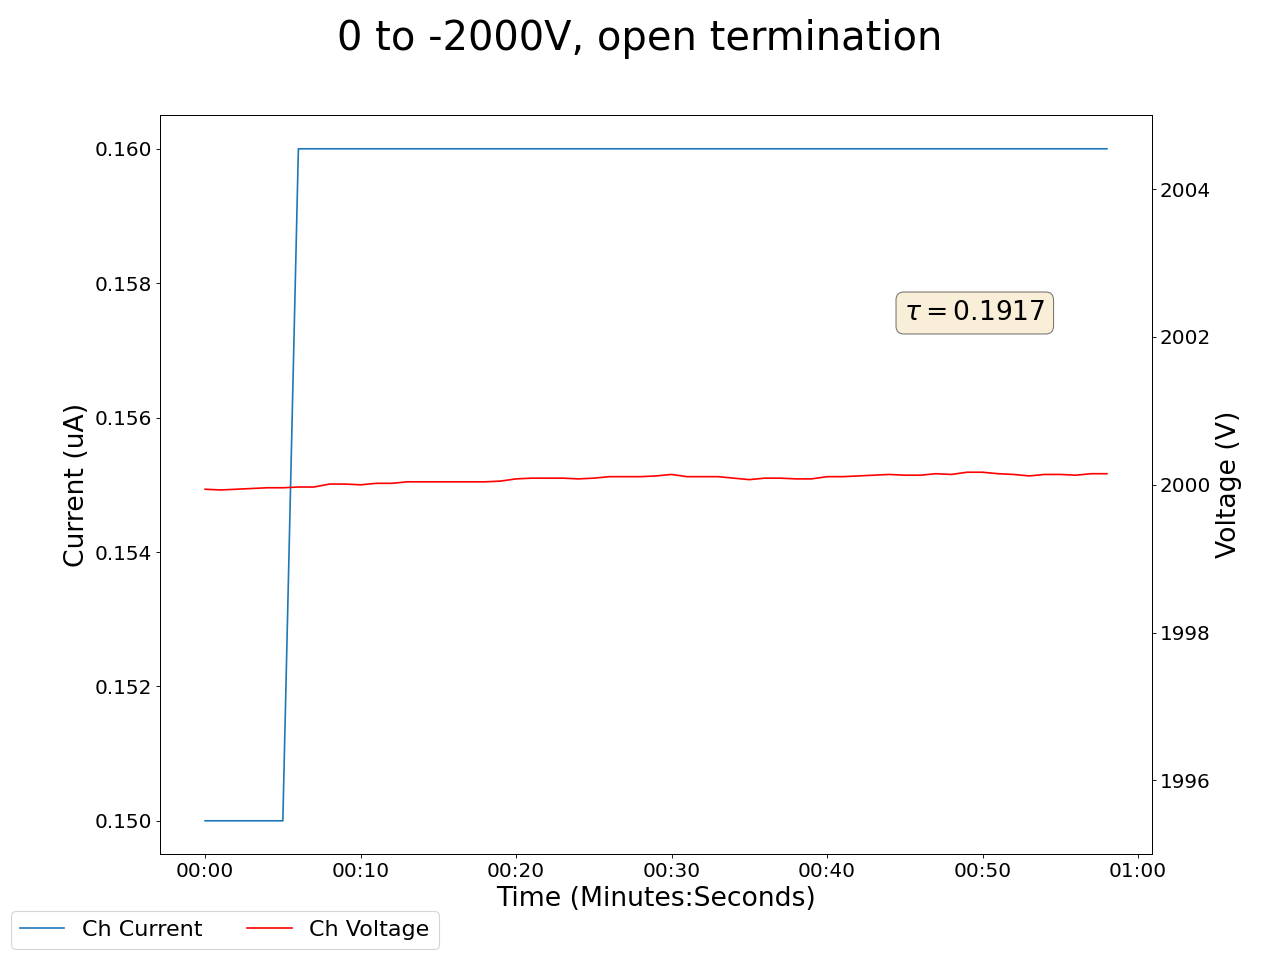

The table this chart was drawn from, first rows:
2025-05-02 15:56:02.370992, 0.6899999976158142, 0.0, 0.3199999928474426, 0.0, 0.14000000059604645, 0.0, 0.4399999976158142, 0.0, 0.28999999165534973, 0.0, 0.0, 0.0, 0.36000001430511475, 0.0, 1.2000000476837158, 0.0, 1999.699951171875, 0.17000000178813934, 1999.93994140625, 0.15000000596046448, 1999.0999755859375, 0.7200000286102295, 2000.469970703125
2025-05-02 15:56:03.370880, 0.69, 0.0, 0.32, 0.0, 0.14, 0.0, 0.44, 0.0, 0.29, 0.0, 0.0, 0.0, 0.36, 0.0, 1.2, 0.0, 2000, 0.17, 2000, 0.15, 1999, 0.72, 2000
2025-05-02 15:56:04.370879, 0.68, 0.0, 0.31, 0.0, 0.13, 0.0, 0.43, 0.0, 0.28, 0.0, 0.0, 0.0, 0.35, 0.0, 1.19, 0.0, 2000, 0.17, 2000, 0.15, 1999, 0.72, 2000
2025-05-02 15:56:05.370880, 0.67, 0.0, 0.3, 0.0, 0.13, 0.0, 0.42, 0.0, 0.27, 0.0, 0.0, 0.0, 0.34, 0.0, 1.18, 0.0, 2000, 0.17, 2000, 0.15, 1999, 0.71, 2000
2025-05-02 15:56:06.370879, 0.66, 0.0, 0.29, 0.0, 0.13, 0.0, 0.41, 0.0, 0.26, 0.0, 0.0, 0.0, 0.33, 0.0, 1.17, 0.0, 2000, 0.17, 2000, 0.15, 1999, 0.71, 2000
2025-05-02 15:56:07.370879, 0.64, 0.0, 0.28, 0.0, 0.13, 0.0, 0.4, 0.0, 0.25, 0.0, 0.0, 0.0, 0.32, 0.0, 1.16, 0.0, 2000, 0.17, 2000, 0.15, 1999, 0.71, 2000
2025-05-02 15:56:08.370879, 0.64, 0.0, 0.28, 0.0, 0.13, 0.0, 0.4, 0.0, 0.25, 0.0, 0.0, 0.0, 0.32, 0.0, 1.16, 0.0, 2000, 0.17, 2000, 0.15, 1999, 0.7, 2000
2025-05-02 15:56:09.370878, 0.63, 0.0, 0.27, 0.0, 0.13, 0.0, 0.39, 0.0, 0.24, 0.0, 0.0, 0.0, 0.32, 0.0, 1.15, 0.0, 2000, 0.17, 2000, 0.16, 1999, 0.69, 2000
2025-05-02 15:56:10.370879, 0.62, 0.0, 0.26, 0.0, 0.13, 0.0, 0.38, 0.0, 0.23, 0.0, 0.0, 0.0, 0.31, 0.0, 1.14, 0.0, 2000, 0.17, 2000, 0.16, 1999, 0.68, 2000
2025-05-02 15:56:11.370879, 0.61, 0.0, 0.25, 0.0, 0.13, 0.0, 0.37, 0.0, 0.22, 0.0, 0.0, 0.0, 0.3, 0.0, 1.13, 0.0, 2000, 0.17, 2000, 0.16, 1999, 0.67, 2000
2025-05-02 15:56:12.370878, 0.61, 0.0, 0.25, 0.0, 0.13, 0.0, 0.37, 0.0, 0.22, 0.0, 0.0, 0.0, 0.3, 0.0, 1.13, 0.0, 2000, 0.17, 2000, 0.16, 1999, 0.67, 2000
2025-05-02 15:56:13.370879, 0.61, 0.0, 0.24, 0.0, 0.13, 0.0, 0.36, 0.0, 0.21, 0.0, 0.0, 0.0, 0.3, 0.0, 1.12, 0.0, 2000, 0.17, 2000, 0.16, 1999, 0.66, 2000
2025-05-02 15:56:14.370879, 0.6, 0.0, 0.23, 0.0, 0.12, 0.0, 0.36, 0.0, 0.21, 0.0, 0.0, 0.0, 0.29, 0.0, 1.12, 0.0, 2000, 0.17, 2000, 0.16, 1999, 0.65, 2000
2025-05-02 15:56:15.370878, 0.59, 0.0, 0.22, 0.0, 0.12, 0.0, 0.35, 0.0, 0.2, 0.0, 0.0, 0.0, 0.28, 0.0, 1.11, 0.0, 2000, 0.17, 2000, 0.16, 1999, 0.64, 2000
2025-05-02 15:56:16.370879, 0.58, 0.0, 0.22, 0.0, 0.12, 0.0, 0.34, 0.0, 0.19, 0.0, 0.0, 0.0, 0.28, 0.0, 1.1, 0.0, 2000, 0.17, 2000, 0.16, 1999, 0.63, 2000
2025-05-02 15:56:17.370878, 0.58, 0.0, 0.22, 0.0, 0.12, 0.0, 0.34, 0.0, 0.19, 0.0, 0.0, 0.0, 0.28, 0.0, 1.1, 0.0, 2000, 0.17, 2000, 0.16, 1999, 0.63, 2000
2025-05-02 15:56:18.370879, 0.57, 0.0, 0.21, 0.0, 0.12, 0.0, 0.34, 0.0, 0.19, 0.0, 0.0, 0.0, 0.27, 0.0, 1.1, 0.0, 2000, 0.17, 2000, 0.16, 1999, 0.62, 2000
2025-05-02 15:56:19.370878, 0.57, 0.0, 0.2, 0.0, 0.12, 0.0, 0.33, 0.0, 0.18, 0.0, 0.0, 0.0, 0.27, 0.0, 1.09, 0.0, 2000, 0.17, 2000, 0.16, 1999, 0.61, 2000
2025-05-02 15:56:20.370879, 0.56, 0.0, 0.2, 0.0, 0.12, 0.0, 0.32, 0.0, 0.18, 0.0, 0.0, 0.0, 0.26, 0.0, 1.08, 0.0, 2000, 0.17, 2000, 0.16, 1999, 0.6, 2000
2025-05-02 15:56:21.370879, 0.56, 0.0, 0.2, 0.0, 0.12, 0.0, 0.32, 0.0, 0.18, 0.0, 0.0, 0.0, 0.26, 0.0, 1.08, 0.0, 2000, 0.17, 2000, 0.16, 1999, 0.6, 2000
2025-05-02 15:56:22.370879, 0.55, 0.0, 0.19, 0.0, 0.12, 0.0, 0.32, 0.0, 0.17, 0.0, 0.0, 0.0, 0.26, 0.0, 1.08, 0.0, 2000, 0.17, 2000, 0.16, 1999, 0.59, 2000
2025-05-02 15:56:23.370879, 0.55, 0.0, 0.19, 0.0, 0.12, 0.0, 0.31, 0.0, 0.17, 0.0, 0.0, 0.0, 0.25, 0.0, 1.07, 0.0, 2000, 0.17, 2000, 0.16, 1999, 0.58, 2000
2025-05-02 15:56:24.370878, 0.54, 0.0, 0.18, 0.0, 0.12, 0.0, 0.3, 0.0, 0.16, 0.0, 0.0, 0.0, 0.25, 0.0, 1.07, 0.0, 2000, 0.17, 2000, 0.16, 1999, 0.57, 2000
2025-05-02 15:56:25.370878, 0.53, 0.0, 0.18, 0.0, 0.12, 0.0, 0.3, 0.0, 0.16, 0.0, 0.0, 0.0, 0.25, 0.0, 1.06, 0.0, 2000, 0.17, 2000, 0.16, 1999, 0.56, 2000
2025-05-02 15:56:26.370878, 0.53, 0.0, 0.18, 0.0, 0.12, 0.0, 0.3, 0.0, 0.16, 0.0, 0.0, 0.0, 0.25, 0.0, 1.06, 0.0, 2000, 0.17, 2000, 0.16, 1999, 0.56, 2000
2025-05-02 15:56:27.370878, 0.53, 0.0, 0.17, 0.0, 0.12, 0.0, 0.29, 0.0, 0.15, 0.0, 0.0, 0.0, 0.24, 0.0, 1.06, 0.0, 1999, 0.17, 2000, 0.16, 1999, 0.55, 2000
2025-05-02 15:56:28.370878, 0.52, 0.0, 0.17, 0.0, 0.11, 0.0, 0.29, 0.0, 0.15, 0.0, 0.0, 0.0, 0.24, 0.0, 1.06, 0.0, 1999, 0.17, 2000, 0.16, 2000, 0.54, 2000
2025-05-02 15:56:29.370878, 0.52, 0.0, 0.16, 0.0, 0.11, 0.0, 0.29, 0.0, 0.14, 0.0, 0.0, 0.0, 0.24, 0.0, 1.05, 0.0, 1999, 0.17, 2000, 0.16, 1999, 0.53, 2000
2025-05-02 15:56:30.370878, 0.51, 0.0, 0.16, 0.0, 0.11, 0.0, 0.28, 0.0, 0.14, 0.0, 0.0, 0.0, 0.23, 0.0, 1.05, 0.0, 1999, 0.17, 2000, 0.16, 2000, 0.53, 2000
2025-05-02 15:56:31.370878, 0.51, 0.0, 0.16, 0.0, 0.11, 0.0, 0.28, 0.0, 0.14, 0.0, 0.0, 0.0, 0.23, 0.0, 1.05, 0.0, 1999, 0.17, 2000, 0.16, 2000, 0.52, 2000
2025-05-02 15:56:32.370878, 0.51, 0.0, 0.15, 0.0, 0.11, 0.0, 0.28, 0.0, 0.13, 0.0, 0.0, 0.0, 0.23, 0.0, 1.04, 0.0, 1999, 0.17, 2000, 0.16, 2000, 0.51, 2000
2025-05-02 15:56:33.370878, 0.5, 0.0, 0.15, 0.0, 0.11, 0.0, 0.27, 0.0, 0.13, 0.0, 0.0, 0.0, 0.23, 0.0, 1.04, 0.0, 1999, 0.17, 2000, 0.16, 2000, 0.51, 2000
2025-05-02 15:56:34.370878, 0.5, 0.0, 0.15, 0.0, 0.11, 0.0, 0.27, 0.0, 0.13, 0.0, 0.0, 0.0, 0.22, 0.0, 1.04, 0.0, 1999, 0.17, 2000, 0.16, 2000, 0.5, 2000
2025-05-02 15:56:35.370878, 0.5, 0.0, 0.15, 0.0, 0.11, 0.0, 0.27, 0.0, 0.13, 0.0, 0.0, 0.0, 0.22, 0.0, 1.04, 0.0, 1999, 0.17, 2000, 0.16, 2000, 0.5, 2000
2025-05-02 15:56:36.370878, 0.5, 0.0, 0.14, 0.0, 0.11, 0.0, 0.27, 0.0, 0.12, 0.0, 0.0, 0.0, 0.22, 0.0, 1.03, 0.0, 1999, 0.17, 2000, 0.16, 2000, 0.49, 2000
2025-05-02 15:56:37.370878, 0.49, 0.0, 0.14, 0.0, 0.11, 0.0, 0.26, 0.0, 0.12, 0.0, 0.0, 0.0, 0.22, 0.0, 1.03, 0.0, 1999, 0.17, 2000, 0.16, 2000, 0.48, 2000
2025-05-02 15:56:38.370880, 0.49, 0.0, 0.14, 0.0, 0.11, 0.0, 0.26, 0.0, 0.12, 0.0, 0.0, 0.0, 0.21, 0.0, 1.03, 0.0, 1999, 0.17, 2000, 0.16, 2000, 0.48, 2000
2025-05-02 15:56:39.370880, 0.49, 0.0, 0.13, 0.0, 0.11, 0.0, 0.26, 0.0, 0.12, 0.0, 0.0, 0.0, 0.21, 0.0, 1.02, 0.0, 1999, 0.17, 2000, 0.16, 2000, 0.47, 2000
2025-05-02 15:56:40.370880, 0.49, 0.0, 0.13, 0.0, 0.11, 0.0, 0.26, 0.0, 0.12, 0.0, 0.0, 0.0, 0.21, 0.0, 1.02, 0.0, 1999, 0.17, 2000, 0.16, 2000, 0.47, 2000
2025-05-02 15:56:41.370880, 0.48, 0.0, 0.13, 0.0, 0.1, 0.0, 0.26, 0.0, 0.11, 0.0, 0.0, 0.0, 0.21, 0.0, 1.02, 0.0, 1999, 0.17, 2000, 0.16, 2000, 0.46, 2000
2025-05-02 15:56:42.370880, 0.48, 0.0, 0.13, 0.0, 0.1, 0.0, 0.25, 0.0, 0.11, 0.0, 0.0, 0.0, 0.21, 0.0, 1.02, 0.0, 1999, 0.17, 2000, 0.16, 2000, 0.46, 2000
2025-05-02 15:56:43.370880, 0.48, 0.0, 0.12, 0.0, 0.1, 0.0, 0.25, 0.0, 0.11, 0.0, 0.0, 0.0, 0.21, 0.0, 1.01, 0.0, 1999, 0.17, 2000, 0.16, 2000, 0.45, 2000
2025-05-02 15:56:44.370880, 0.48, 0.0, 0.12, 0.0, 0.1, 0.0, 0.25, 0.0, 0.11, 0.0, 0.0, 0.0, 0.21, 0.0, 1.01, 0.0, 1999, 0.17, 2000, 0.16, 2000, 0.45, 2000
2025-05-02 15:56:45.370880, 0.48, 0.0, 0.12, 0.0, 0.1, 0.0, 0.25, 0.0, 0.11, 0.0, 0.0, 0.0, 0.2, 0.0, 1.01, 0.0, 1999, 0.17, 2000, 0.16, 2000, 0.44, 2000
2025-05-02 15:56:46.370880, 0.47, 0.0, 0.12, 0.0, 0.1, 0.0, 0.25, 0.0, 0.1, 0.0, 0.0, 0.0, 0.2, 0.0, 1.01, 0.0, 1999, 0.17, 2000, 0.16, 2000, 0.44, 2000
2025-05-02 15:56:47.370878, 0.47, 0.0, 0.12, 0.0, 0.1, 0.0, 0.24, 0.0, 0.1, 0.0, 0.0, 0.0, 0.2, 0.0, 1.01, 0.0, 1999, 0.17, 2000, 0.16, 2000, 0.43, 2000
2025-05-02 15:56:48.370881, 0.47, 0.0, 0.12, 0.0, 0.1, 0.0, 0.24, 0.0, 0.1, 0.0, 0.0, 0.0, 0.2, 0.0, 1.0, 0.0, 1999, 0.17, 2000, 0.16, 2000, 0.43, 2000
2025-05-02 15:56:49.370880, 0.47, 0.0, 0.12, 0.0, 0.1, 0.0, 0.24, 0.0, 0.1, 0.0, 0.0, 0.0, 0.2, 0.0, 1.0, 0.0, 1999, 0.17, 2000, 0.16, 2000, 0.43, 2000
2025-05-02 15:56:50.370880, 0.47, 0.0, 0.11, 0.0, 0.1, 0.0, 0.24, 0.0, 0.1, 0.0, 0.0, 0.0, 0.2, 0.0, 1.0, 0.0, 1999, 0.17, 2000, 0.16, 2000, 0.42, 2000
2025-05-02 15:56:51.370878, 0.47, 0.0, 0.11, 0.0, 0.1, 0.0, 0.24, 0.0, 0.1, 0.0, 0.0, 0.0, 0.2, 0.0, 1.0, 0.0, 1999, 0.17, 2000, 0.16, 2000, 0.42, 2000
2025-05-02 15:56:52.370878, 0.46, 0.0, 0.11, 0.0, 0.09, 0.0, 0.24, 0.0, 0.1, 0.0, 0.0, 0.0, 0.2, 0.0, 1.0, 0.0, 1999, 0.17, 2000, 0.16, 2000, 0.41, 2000
2025-05-02 15:56:53.370880, 0.46, 0.0, 0.11, 0.0, 0.09, 0.0, 0.24, 0.0, 0.1, 0.0, 0.0, 0.0, 0.2, 0.0, 1.0, 0.0, 1999, 0.17, 2000, 0.16, 2000, 0.41, 2000
2025-05-02 15:56:54.370879, 0.46, 0.0, 0.11, 0.0, 0.09, 0.0, 0.24, 0.0, 0.09, 0.0, 0.0, 0.0, 0.19, 0.0, 1.0, 0.0, 1999, 0.17, 2000, 0.16, 2000, 0.41, 2000
2025-05-02 15:56:55.370879, 0.46, 0.0, 0.11, 0.0, 0.09, 0.0, 0.23, 0.0, 0.09, 0.0, 0.0, 0.0, 0.19, 0.0, 0.99, 0.0, 1999, 0.17, 2000, 0.16, 2000, 0.4, 2000
2025-05-02 15:56:56.370878, 0.46, 0.0, 0.1, 0.0, 0.09, 0.0, 0.23, 0.0, 0.09, 0.0, 0.0, 0.0, 0.19, 0.0, 0.99, 0.0, 1999, 0.17, 2000, 0.16, 2000, 0.4, 2000
2025-05-02 15:56:57.370879, 0.46, 0.0, 0.1, 0.0, 0.09, 0.0, 0.23, 0.0, 0.09, 0.0, 0.0, 0.0, 0.19, 0.0, 0.99, 0.0, 1999, 0.17, 2000, 0.16, 2000, 0.39, 2000
2025-05-02 15:56:58.370880, 0.46, 0.0, 0.1, 0.0, 0.09, 0.0, 0.23, 0.0, 0.09, 0.0, 0.0, 0.0, 0.19, 0.0, 0.99, 0.0, 1999, 0.17, 2000, 0.16, 2000, 0.39, 2000
2025-05-02 15:56:59.370878, 0.46, 0.0, 0.1, 0.0, 0.09, 0.0, 0.23, 0.0, 0.09, 0.0, 0.0, 0.0, 0.19, 0.0, 0.99, 0.0, 1999, 0.17, 2000, 0.16, 2000, 0.39, 2000
2025-05-02 15:57:00.370879, 0.45, 0.0, 0.1, 0.0, 0.09, 0.0, 0.23, 0.0, 0.09, 0.0, 0.0, 0.0, 0.19, 0.0, 0.99, 0.0, 1999, 0.17, 2000, 0.16, 2000, 0.38, 2000
2025-05-02 15:57:01.370878, 0.45, 0.0, 0.1, 0.0, 0.09, 0.0, 0.23, 0.0, 0.09, 0.0, 0.0, 0.0, 0.19, 0.0, 0.99, 0.0, 1999, 0.17, 2000, 0.16, 2000, 0.38, 2000
